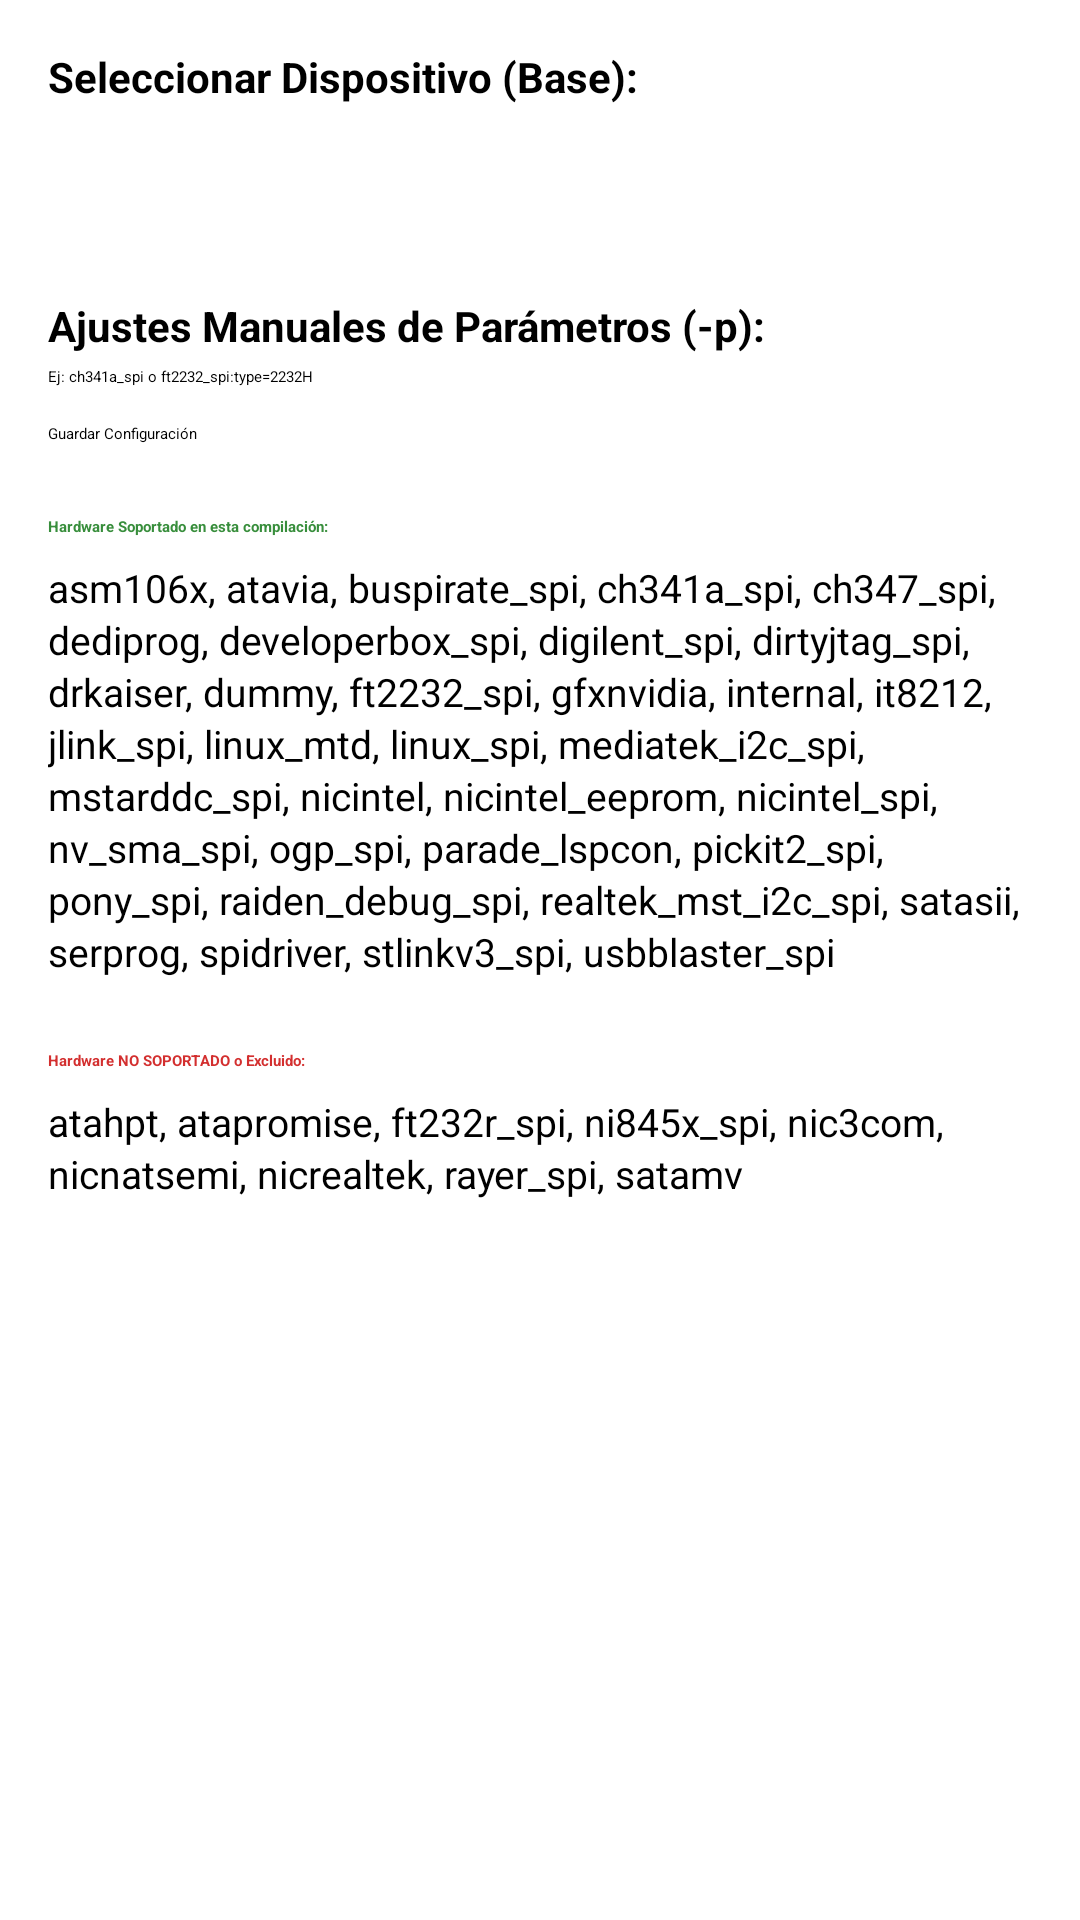

The Android layout XML behind this screen, and the referenced resources:
<!-- AndroidManifest.xml: application theme Theme.FlashSPITool -->
<!-- res/layout/activity_programmer_settings.xml -->
<?xml version="1.0" encoding="utf-8"?>
<ScrollView xmlns:android="http://schemas.android.com/apk/res/android"
    android:layout_width="match_parent"
    android:layout_height="match_parent"
    android:padding="16dp">

    <LinearLayout
        android:layout_width="match_parent"
        android:layout_height="wrap_content"
        android:orientation="vertical">

        <TextView
            android:layout_width="match_parent"
            android:layout_height="wrap_content"
            android:text="Seleccionar Dispositivo (Base):"
            android:textStyle="bold"
            android:textSize="14sp"
            android:layout_marginBottom="4dp" />

        <Spinner
            android:id="@+id/spinnerProgrammer"
            android:layout_width="match_parent"
            android:layout_height="48dp"
            android:layout_marginBottom="12dp" />

        <TextView
            android:layout_width="match_parent"
            android:layout_height="wrap_content"
            android:text="Ajustes Manuales de Parámetros (-p):"
            android:textStyle="bold"
            android:textSize="14sp"
            android:layout_marginBottom="4dp" />

        <EditText
            android:id="@+id/etProgrammerParam"
            android:layout_width="match_parent"
            android:layout_height="wrap_content"
            android:inputType="text"
            android:hint="Ej: ch341a_spi o ft2232_spi:type=2232H"
            android:layout_marginBottom="12dp" />

        <Button
            android:id="@+id/btnSaveProgrammer"
            android:layout_width="match_parent"
            android:layout_height="wrap_content"
            android:text="Guardar Configuración"
            android:layout_marginBottom="24dp" />

        <TextView
            android:layout_width="match_parent"
            android:layout_height="wrap_content"
            android:text="Hardware Soportado en esta compilación:"
            android:textColor="#388E3C"
            android:textStyle="bold"
            android:layout_marginBottom="8dp" />

        <TextView
            android:id="@+id/tvSupported"
            android:layout_width="match_parent"
            android:layout_height="wrap_content"
            android:text="asm106x, atavia, buspirate_spi, ch341a_spi, ch347_spi, dediprog, developerbox_spi, digilent_spi, dirtyjtag_spi, drkaiser, dummy, ft2232_spi, gfxnvidia, internal, it8212, jlink_spi, linux_mtd, linux_spi, mediatek_i2c_spi, mstarddc_spi, nicintel, nicintel_eeprom, nicintel_spi, nv_sma_spi, ogp_spi, parade_lspcon, pickit2_spi, pony_spi, raiden_debug_spi, realtek_mst_i2c_spi, satasii, serprog, spidriver, stlinkv3_spi, usbblaster_spi"
            android:textSize="13sp"
            android:layout_marginBottom="24dp"
            android:lineSpacingExtra="2dp" />

        <TextView
            android:layout_width="match_parent"
            android:layout_height="wrap_content"
            android:text="Hardware NO SOPORTADO o Excluido:"
            android:textColor="#D32F2F"
            android:textStyle="bold"
            android:layout_marginBottom="8dp" />

        <TextView
            android:id="@+id/tvUnsupported"
            android:layout_width="match_parent"
            android:layout_height="wrap_content"
            android:text="atahpt, atapromise, ft232r_spi, ni845x_spi, nic3com, nicnatsemi, nicrealtek, rayer_spi, satamv"
            android:textSize="13sp"
            android:lineSpacingExtra="2dp"
            android:layout_marginBottom="16dp" />

    </LinearLayout>
</ScrollView>
<!-- resources referenced by this layout -->
<resources>

</resources>
